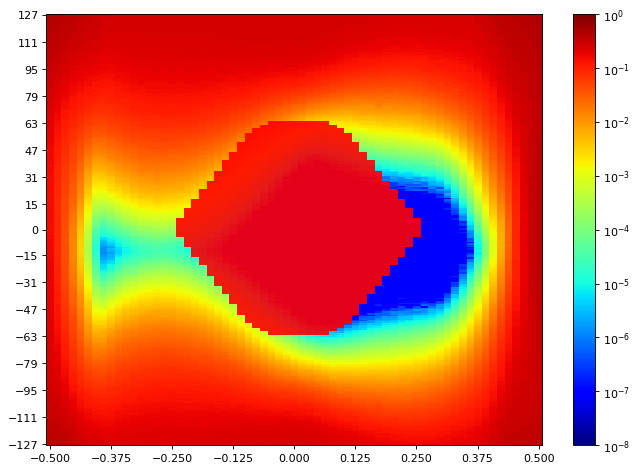

The table this chart was drawn from, first rows:
SW Version, 2020.2.2
Date and Time Started, 2022-Jun-08 20:06:17
Date and Time Ended, 2022-Jun-08 20:07:01
Scan Name, Scan 155
Link Settings, 
Reset RX After Applying Settings, false
Open Area, 1903
Horizontal Opening, 28
Horizontal Percentage, 43.08
Vertical Opening, 78
Vertical Percentage, 30.59
Dwell, BER
Dwell BER, 1e-5
Dwell Time, 0
Horizontal Increment, 1
Horizontal Range, -0.500 UI to 0.500 UI
Vertical Increment, 1
Vertical Range, 100%
Misc Info, ELF Version: 0x0009 SVN: 16356
Scan Start
2d statistical, -32, -31, -30, -29, -28, -27, -26, -25, -24, -23, -22, -21, -20, -19, -18, -17, -16, -15, -14, -13, -12, -11, -10
127, 0.4258, 0.4163, 0.392, 0.3615, 0.3287, 0.3115, 0.2934, 0.2751, 0.2557, 0.2481, 0.2464, 0.2481, 0.2476, 0.2482, 0.247, 0.249, 0.2484, 0.2482, 0.2476, 0.2476, 0.2479, 0.2487, 0.2472
126, 0.4253, 0.4129, 0.3879, 0.3504, 0.3285, 0.3124, 0.2901, 0.2743, 0.2549, 0.2484, 0.247, 0.2463, 0.2502, 0.2482, 0.2464, 0.2478, 0.2488, 0.2451, 0.2493, 0.2462, 0.2487, 0.2479, 0.247
125, 0.4258, 0.41, 0.3789, 0.3468, 0.3225, 0.3061, 0.2909, 0.2695, 0.2581, 0.2451, 0.2466, 0.2466, 0.247, 0.2484, 0.2479, 0.2464, 0.2472, 0.2453, 0.2488, 0.2478, 0.2467, 0.246, 0.246
124, 0.4163, 0.4055, 0.3807, 0.3534, 0.3223, 0.3032, 0.2866, 0.2704, 0.2584, 0.2473, 0.245, 0.2459, 0.2464, 0.2451, 0.2469, 0.2478, 0.2464, 0.2473, 0.2479, 0.2478, 0.2476, 0.2464, 0.2481
123, 0.4223, 0.4035, 0.3727, 0.3419, 0.3175, 0.3003, 0.286, 0.2632, 0.2544, 0.2463, 0.2447, 0.2444, 0.2451, 0.2457, 0.2469, 0.2466, 0.246, 0.2453, 0.2475, 0.2475, 0.2463, 0.2467, 0.2451
122, 0.4092, 0.4012, 0.3747, 0.3405, 0.3156, 0.2985, 0.2817, 0.2725, 0.2511, 0.2456, 0.2438, 0.2459, 0.2457, 0.2442, 0.2447, 0.2442, 0.2453, 0.2453, 0.247, 0.2454, 0.2442, 0.2466, 0.247
121, 0.408, 0.3942, 0.368, 0.3374, 0.3127, 0.2959, 0.2805, 0.2641, 0.2514, 0.2445, 0.2424, 0.2431, 0.2454, 0.2442, 0.2456, 0.2448, 0.2432, 0.2444, 0.2448, 0.2466, 0.2447, 0.2457, 0.2466
120, 0.4031, 0.392, 0.3641, 0.3366, 0.3131, 0.2934, 0.2771, 0.2602, 0.2498, 0.2386, 0.2411, 0.2412, 0.2421, 0.2421, 0.2435, 0.2435, 0.2451, 0.2432, 0.2445, 0.246, 0.2453, 0.2459, 0.2447
119, 0.4012, 0.3857, 0.3596, 0.3266, 0.3052, 0.2907, 0.2743, 0.2616, 0.2462, 0.2405, 0.2395, 0.2415, 0.2429, 0.2415, 0.2431, 0.2419, 0.2438, 0.2428, 0.2451, 0.2422, 0.2441, 0.2437, 0.2445
118, 0.3957, 0.385, 0.3537, 0.329, 0.3016, 0.2874, 0.2731, 0.253, 0.2466, 0.2394, 0.2376, 0.2405, 0.2435, 0.2421, 0.2408, 0.2402, 0.2431, 0.2412, 0.2431, 0.244, 0.2429, 0.2437, 0.2431
117, 0.4, 0.3779, 0.3513, 0.3192, 0.2992, 0.2813, 0.2734, 0.2521, 0.2407, 0.2386, 0.2391, 0.2381, 0.2402, 0.2394, 0.2425, 0.2405, 0.2384, 0.2418, 0.2429, 0.2398, 0.2421, 0.2428, 0.2437
116, 0.3901, 0.3751, 0.3451, 0.3165, 0.297, 0.28, 0.2672, 0.2502, 0.2395, 0.2362, 0.2388, 0.2372, 0.2397, 0.2386, 0.2387, 0.2387, 0.2415, 0.2415, 0.2405, 0.2421, 0.2416, 0.2421, 0.2414
115, 0.3886, 0.3693, 0.3382, 0.3146, 0.2887, 0.2736, 0.2599, 0.2493, 0.2368, 0.2372, 0.2366, 0.2358, 0.2364, 0.2379, 0.2395, 0.2373, 0.2407, 0.2394, 0.2384, 0.238, 0.2399, 0.2424, 0.2411
114, 0.3817, 0.3612, 0.3413, 0.3043, 0.2835, 0.2686, 0.2562, 0.2451, 0.2335, 0.2334, 0.2354, 0.2362, 0.2343, 0.2355, 0.2364, 0.2374, 0.2369, 0.2386, 0.2368, 0.2381, 0.237, 0.2422, 0.2415
113, 0.3789, 0.3641, 0.3311, 0.3021, 0.2813, 0.2677, 0.2555, 0.2401, 0.2317, 0.231, 0.2304, 0.2334, 0.233, 0.233, 0.2368, 0.2351, 0.2379, 0.2349, 0.2366, 0.2374, 0.2376, 0.2387, 0.2376
112, 0.3779, 0.3559, 0.3322, 0.2947, 0.2769, 0.2648, 0.2549, 0.2342, 0.2299, 0.2291, 0.2305, 0.2305, 0.2334, 0.2334, 0.2346, 0.235, 0.2345, 0.2343, 0.2361, 0.2351, 0.2383, 0.2364, 0.239
111, 0.3673, 0.3498, 0.3225, 0.2919, 0.2753, 0.2576, 0.2476, 0.233, 0.2279, 0.2258, 0.2273, 0.2315, 0.233, 0.2319, 0.2329, 0.231, 0.2345, 0.2339, 0.2343, 0.2341, 0.2353, 0.2358, 0.2345
110, 0.3664, 0.3468, 0.3197, 0.288, 0.2716, 0.2547, 0.2434, 0.2305, 0.2216, 0.2258, 0.2238, 0.227, 0.2284, 0.231, 0.2317, 0.2311, 0.2322, 0.2322, 0.2319, 0.2319, 0.2313, 0.2333, 0.2359
109, 0.3631, 0.3495, 0.312, 0.2815, 0.2631, 0.2516, 0.2368, 0.2268, 0.2199, 0.2204, 0.2243, 0.2249, 0.2311, 0.229, 0.2309, 0.23, 0.2287, 0.2308, 0.2313, 0.2313, 0.2301, 0.231, 0.2319
108, 0.3587, 0.3385, 0.3105, 0.2779, 0.2597, 0.2457, 0.2395, 0.2265, 0.2192, 0.2186, 0.2219, 0.2279, 0.2243, 0.2274, 0.2277, 0.2295, 0.2278, 0.2286, 0.2287, 0.2291, 0.2301, 0.2299, 0.2322
107, 0.3528, 0.3293, 0.2968, 0.2747, 0.2557, 0.2418, 0.2327, 0.2197, 0.2153, 0.2178, 0.2189, 0.2242, 0.2236, 0.2254, 0.226, 0.2267, 0.2277, 0.226, 0.2273, 0.2267, 0.2284, 0.2279, 0.2306
106, 0.3495, 0.3258, 0.2985, 0.2691, 0.2525, 0.2399, 0.2247, 0.2131, 0.2108, 0.2138, 0.2178, 0.2196, 0.221, 0.2214, 0.2239, 0.2232, 0.227, 0.2257, 0.2264, 0.227, 0.2243, 0.2262, 0.2288
105, 0.3474, 0.3197, 0.2907, 0.2614, 0.2457, 0.2354, 0.2235, 0.2121, 0.2053, 0.2104, 0.2158, 0.2176, 0.219, 0.2179, 0.219, 0.2224, 0.2224, 0.222, 0.2231, 0.2238, 0.2237, 0.2268, 0.2257
104, 0.3428, 0.3163, 0.2887, 0.2634, 0.2432, 0.2296, 0.2179, 0.2027, 0.2057, 0.2087, 0.2123, 0.2151, 0.2182, 0.2183, 0.2179, 0.2202, 0.2201, 0.2181, 0.22, 0.2214, 0.2201, 0.2219, 0.2228
103, 0.3355, 0.303, 0.2773, 0.2522, 0.2283, 0.2259, 0.2158, 0.2032, 0.1998, 0.2037, 0.2102, 0.2123, 0.2186, 0.2132, 0.215, 0.2163, 0.2164, 0.2172, 0.2209, 0.219, 0.2196, 0.221, 0.2203
102, 0.3327, 0.3084, 0.2769, 0.2484, 0.2345, 0.2197, 0.209, 0.1962, 0.1962, 0.2021, 0.2063, 0.2095, 0.2105, 0.2119, 0.2148, 0.2143, 0.2165, 0.2146, 0.2128, 0.216, 0.2163, 0.2181, 0.2166
101, 0.3258, 0.3012, 0.2727, 0.2421, 0.2293, 0.2148, 0.2033, 0.1906, 0.191, 0.1979, 0.2016, 0.2057, 0.2087, 0.21, 0.2113, 0.2097, 0.2151, 0.2094, 0.2127, 0.2134, 0.2126, 0.2111, 0.2149
100, 0.3207, 0.2949, 0.2681, 0.2341, 0.2206, 0.2102, 0.2006, 0.1862, 0.1908, 0.1958, 0.2016, 0.2036, 0.2069, 0.2048, 0.2092, 0.2103, 0.2109, 0.2054, 0.21, 0.2087, 0.2068, 0.2117, 0.2105
99, 0.3195, 0.2907, 0.2607, 0.2326, 0.2182, 0.2081, 0.1951, 0.187, 0.1835, 0.1918, 0.1963, 0.1999, 0.2051, 0.2048, 0.2068, 0.2057, 0.2089, 0.2072, 0.2021, 0.2091, 0.2098, 0.2038, 0.2081
98, 0.3143, 0.2901, 0.2571, 0.2337, 0.2127, 0.2033, 0.1921, 0.1822, 0.1824, 0.1889, 0.1928, 0.1989, 0.1984, 0.2033, 0.2036, 0.2041, 0.2037, 0.2028, 0.2037, 0.205, 0.2041, 0.2047, 0.1996
97, 0.311, 0.2838, 0.2517, 0.2259, 0.2097, 0.1928, 0.1853, 0.1747, 0.1772, 0.1833, 0.1904, 0.1932, 0.1974, 0.1989, 0.2008, 0.2015, 0.2012, 0.201, 0.2009, 0.1973, 0.2012, 0.2004, 0.1991
96, 0.3057, 0.2817, 0.2453, 0.2197, 0.201, 0.1946, 0.1825, 0.1736, 0.1727, 0.1806, 0.1861, 0.19, 0.1941, 0.196, 0.1979, 0.1995, 0.2021, 0.1984, 0.194, 0.1975, 0.1986, 0.1998, 0.1918
95, 0.3094, 0.2736, 0.2409, 0.2129, 0.1995, 0.1881, 0.1789, 0.168, 0.1683, 0.1779, 0.1824, 0.1891, 0.1917, 0.1934, 0.1965, 0.1962, 0.1935, 0.1938, 0.1936, 0.202, 0.1946, 0.1976, 0.1937
94, 0.2964, 0.2722, 0.2376, 0.2093, 0.197, 0.1844, 0.1725, 0.1664, 0.1651, 0.1737, 0.1795, 0.1858, 0.1872, 0.1885, 0.1917, 0.1906, 0.1949, 0.1897, 0.1915, 0.194, 0.1934, 0.1882, 0.193
93, 0.2936, 0.2667, 0.2325, 0.2027, 0.1899, 0.1792, 0.1686, 0.1563, 0.1619, 0.1708, 0.1737, 0.1804, 0.1878, 0.1863, 0.1893, 0.1906, 0.1895, 0.1887, 0.1909, 0.1902, 0.1889, 0.1885, 0.1888
92, 0.2911, 0.2601, 0.2244, 0.1976, 0.1876, 0.1747, 0.1665, 0.1546, 0.1565, 0.1633, 0.1724, 0.1818, 0.1805, 0.1812, 0.1858, 0.1841, 0.1849, 0.1833, 0.1862, 0.1859, 0.1782, 0.1855, 0.1841
91, 0.2876, 0.2584, 0.2179, 0.1953, 0.182, 0.1718, 0.1629, 0.1531, 0.1524, 0.1565, 0.1644, 0.1726, 0.1757, 0.1804, 0.1804, 0.1815, 0.1808, 0.1796, 0.1811, 0.1823, 0.1816, 0.1804, 0.1771
90, 0.2844, 0.2432, 0.2134, 0.1913, 0.1775, 0.164, 0.1535, 0.1438, 0.1479, 0.1546, 0.1628, 0.1683, 0.173, 0.1753, 0.1796, 0.1784, 0.1775, 0.1769, 0.1803, 0.1796, 0.1746, 0.178, 0.1766
89, 0.2807, 0.2467, 0.2197, 0.1846, 0.1744, 0.1627, 0.1513, 0.1449, 0.1444, 0.1544, 0.1617, 0.1666, 0.1763, 0.173, 0.1743, 0.1752, 0.1769, 0.1749, 0.1765, 0.1733, 0.175, 0.1728, 0.1702
88, 0.2751, 0.2398, 0.2048, 0.1836, 0.1677, 0.1586, 0.1473, 0.1396, 0.1391, 0.1494, 0.1557, 0.1613, 0.166, 0.1673, 0.1702, 0.1733, 0.1715, 0.1694, 0.1722, 0.1705, 0.1707, 0.1697, 0.1673
... 216 more rows
